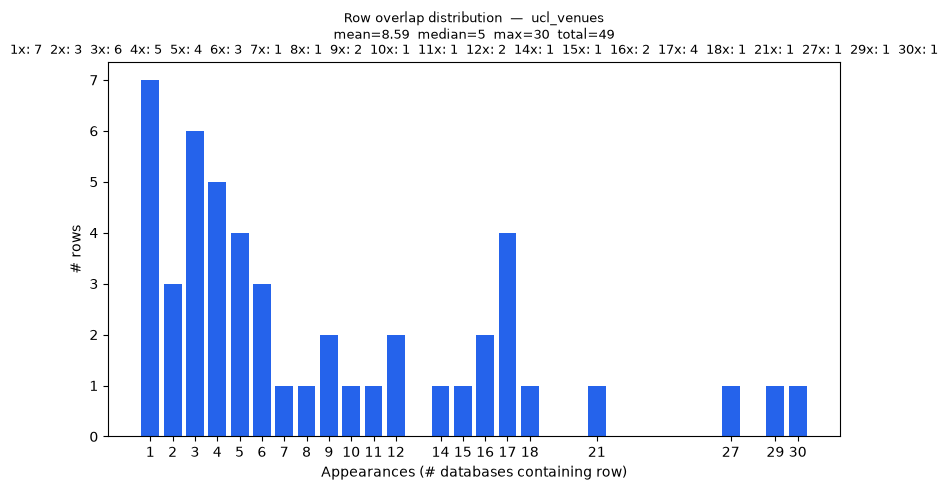

The data file committed next to this chart (first rows):
overlap_count, rows
1, 7
2, 3
3, 6
4, 5
5, 4
6, 3
7, 1
8, 1
9, 2
10, 1
11, 1
12, 2
14, 1
15, 1
16, 2
17, 4
18, 1
21, 1
27, 1
29, 1
30, 1
